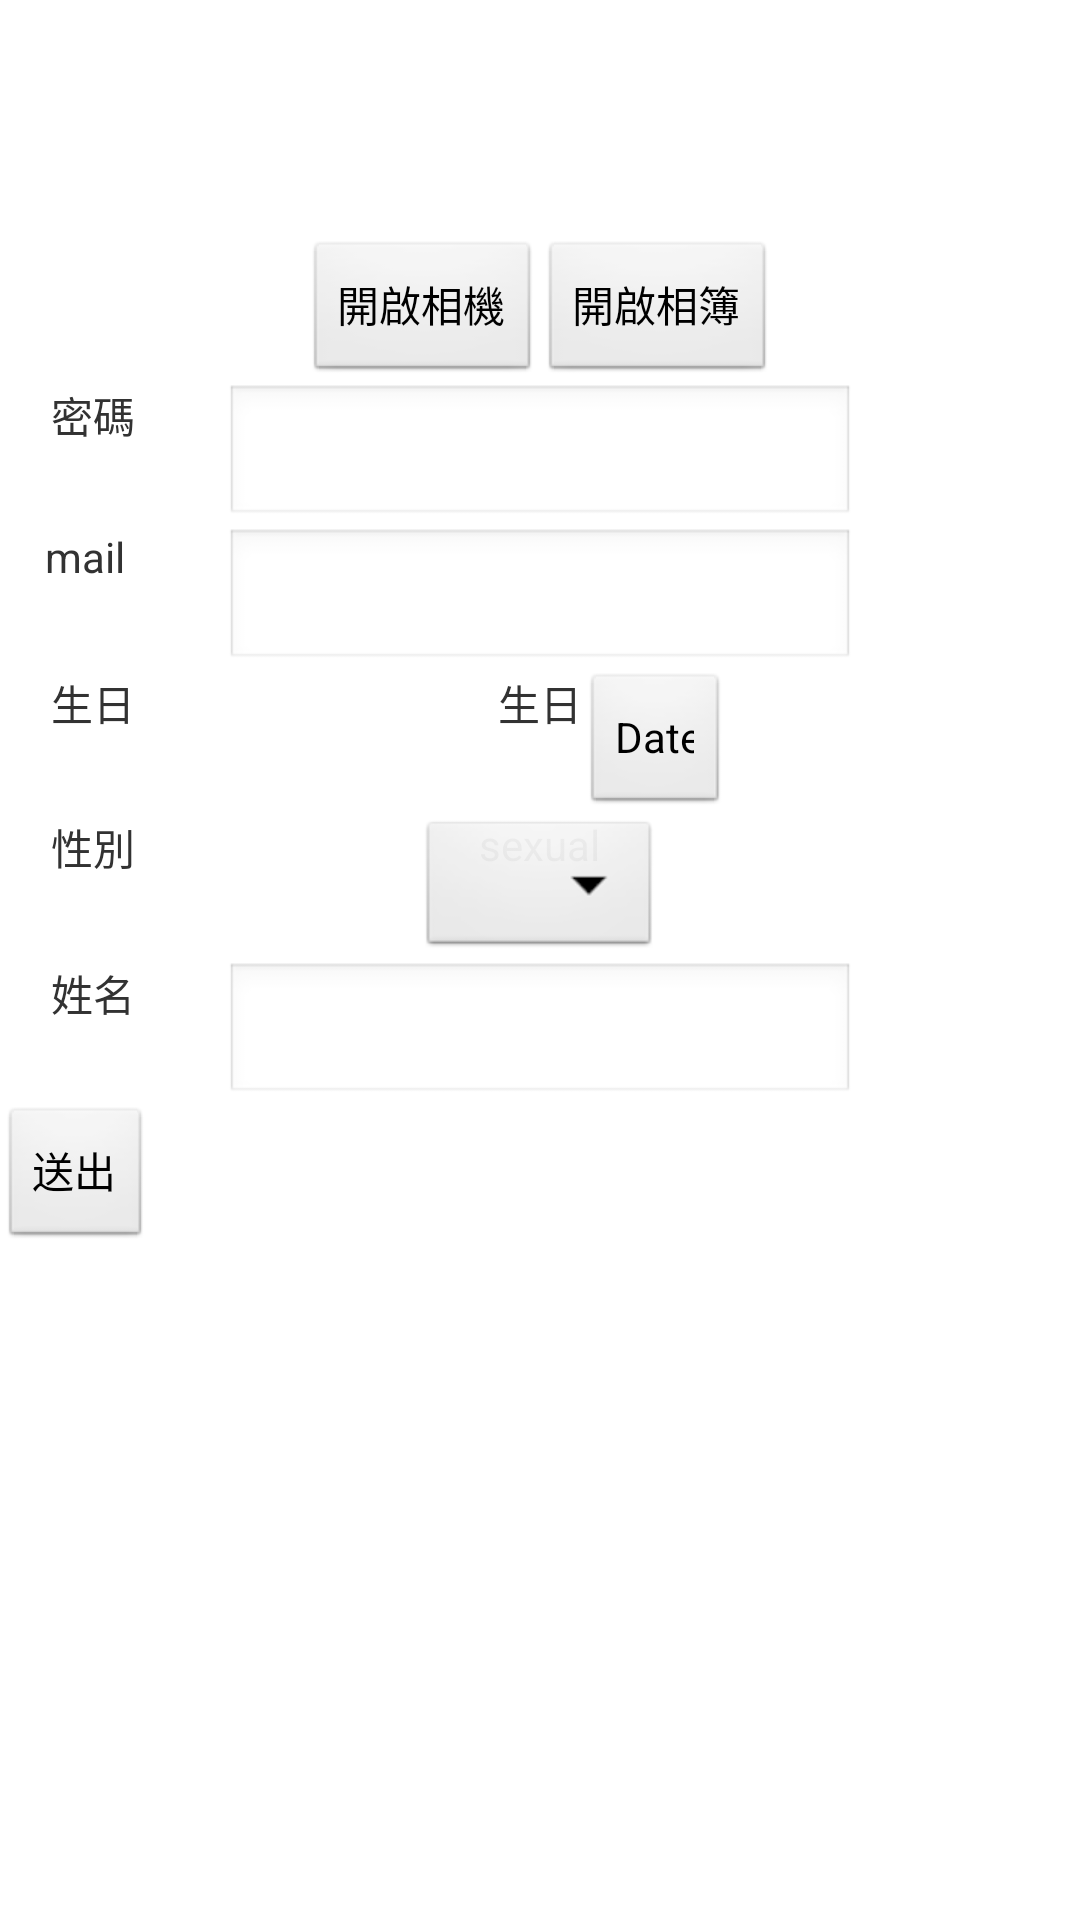

The Android layout XML behind this screen, and the referenced resources:
<!-- AndroidManifest.xml: application theme AppTheme -->
<!-- res/layout/fragment_changeperson_1.xml -->
<?xml version="1.0" encoding="utf-8"?>
<LinearLayout xmlns:android="http://schemas.android.com/apk/res/android"
    android:layout_width="match_parent"
    android:layout_height="match_parent"
    android:orientation="vertical" >
    
      <ImageView 
    android:id="@+id/img"
    android:layout_width="80dip"
    android:layout_height="80dip"    
    />
    <RelativeLayout
        android:layout_width="match_parent"
        android:layout_height="wrap_content"
        android:gravity = "center" >

    <Button
    android:id="@+id/camera"
    android:layout_width="wrap_content"
    android:layout_height="wrap_content"
    android:text="開啟相機"
    android:layout_alignParentLeft="true"
    android:layout_alignParentTop="true"
    />
    
    <Button
    android:id="@+id/photo"
    android:layout_width="wrap_content"
    android:layout_height="wrap_content"
    android:text="開啟相簿"
            android:layout_alignParentTop="true"
            android:layout_toRightOf="@+id/camera"
    />

</RelativeLayout>
      
   
    <RelativeLayout
        android:layout_width="match_parent"
        android:layout_height="wrap_content" >

        <TextView
            android:id="@+id/textView3"
            android:layout_width="wrap_content"
            android:layout_height="wrap_content"
            android:layout_alignParentLeft="true"
            android:layout_alignParentTop="true"
            android:layout_marginLeft="17dp"
            android:text="密碼" />

        <EditText
            android:id="@+id/password"
            android:layout_width="wrap_content"
            android:layout_height="wrap_content"
            android:layout_alignParentTop="true"
            android:layout_centerHorizontal="true"
            android:ems="10" />

    </RelativeLayout>

    <RelativeLayout
        android:layout_width="match_parent"
        android:layout_height="wrap_content" >

        <TextView
            android:id="@+id/textView5"
            android:layout_width="wrap_content"
            android:layout_height="wrap_content"
            android:layout_alignParentLeft="true"
            android:layout_alignParentTop="true"
            android:layout_marginLeft="15dp"
            android:text="mail" />

        <EditText
            android:id="@+id/mail"
            android:layout_width="wrap_content"
            android:layout_height="wrap_content"
            android:layout_alignParentTop="true"
            android:layout_centerHorizontal="true"
            android:ems="10" />

    </RelativeLayout>
      <RelativeLayout
        android:layout_width="match_parent"
        android:layout_height="wrap_content" >

        <TextView
            android:id="@+id/textView7"
            android:layout_width="wrap_content"
            android:layout_height="wrap_content"
            android:layout_alignParentLeft="true"
            android:layout_alignParentTop="true"
            android:layout_marginLeft="17dp"
            android:text="生日" />
		<TextView
    		android:layout_width="wrap_content"
            android:layout_height="wrap_content"
            android:layout_alignParentTop="true"
            android:layout_centerHorizontal="true"
            android:text="生日"
	  		android:id="@+id/dateText"
   	 />
        
        <Button
            android:id="@+id/button_date"
            android:layout_width="wrap_content"
            android:layout_height="wrap_content"
            android:layout_toRightOf="@+id/dateText"
            android:ems="3"
            android:inputType="date"
            android:text="Date" />

    </RelativeLayout>
      <RelativeLayout
        android:layout_width="match_parent"
        android:layout_height="wrap_content" >

        <TextView
            android:id="@+id/textView9"
            android:layout_width="wrap_content"
            android:layout_height="wrap_content"
            android:layout_alignParentLeft="true"
            android:layout_alignParentTop="true"
            android:layout_marginLeft="17dp"
            android:text="性別" />
        <TextView
    		android:layout_width="wrap_content"
            android:layout_height="wrap_content"
            android:layout_alignParentTop="true"
            android:layout_centerHorizontal="true"
            android:text="sexual"
	  		android:id="@+id/sexual"
   	 />
        

        <Spinner
        android:id="@+id/spinnner"
        android:layout_width="wrap_content"
            android:layout_height="wrap_content"
            android:layout_alignParentTop="true"
            android:layout_centerHorizontal="true"
       
        >
    </Spinner>

    </RelativeLayout>
      <RelativeLayout
        android:layout_width="match_parent"
        android:layout_height="wrap_content" >

        <TextView
            android:id="@+id/textView11"
            android:layout_width="wrap_content"
            android:layout_height="wrap_content"
            android:layout_alignParentLeft="true"
            android:layout_alignParentTop="true"
            android:layout_marginLeft="17dp"
            android:text="姓名" />

        <EditText
            android:id="@+id/name"
            android:layout_width="wrap_content"
            android:layout_height="wrap_content"
            android:layout_alignParentTop="true"
            android:layout_centerHorizontal="true"
            android:ems="10" />

    </RelativeLayout>

      <Button
          android:id="@+id/button7"
          android:layout_width="wrap_content"
          android:layout_height="wrap_content"
          android:text="送出" />
  
</LinearLayout>
<!-- resources referenced by this layout -->
<resources>
  <style name="AppTheme" parent="AppBaseTheme">
          
      </style>
  <style name="AppBaseTheme" parent="android:Theme.Light">
          
      </style>
</resources>
